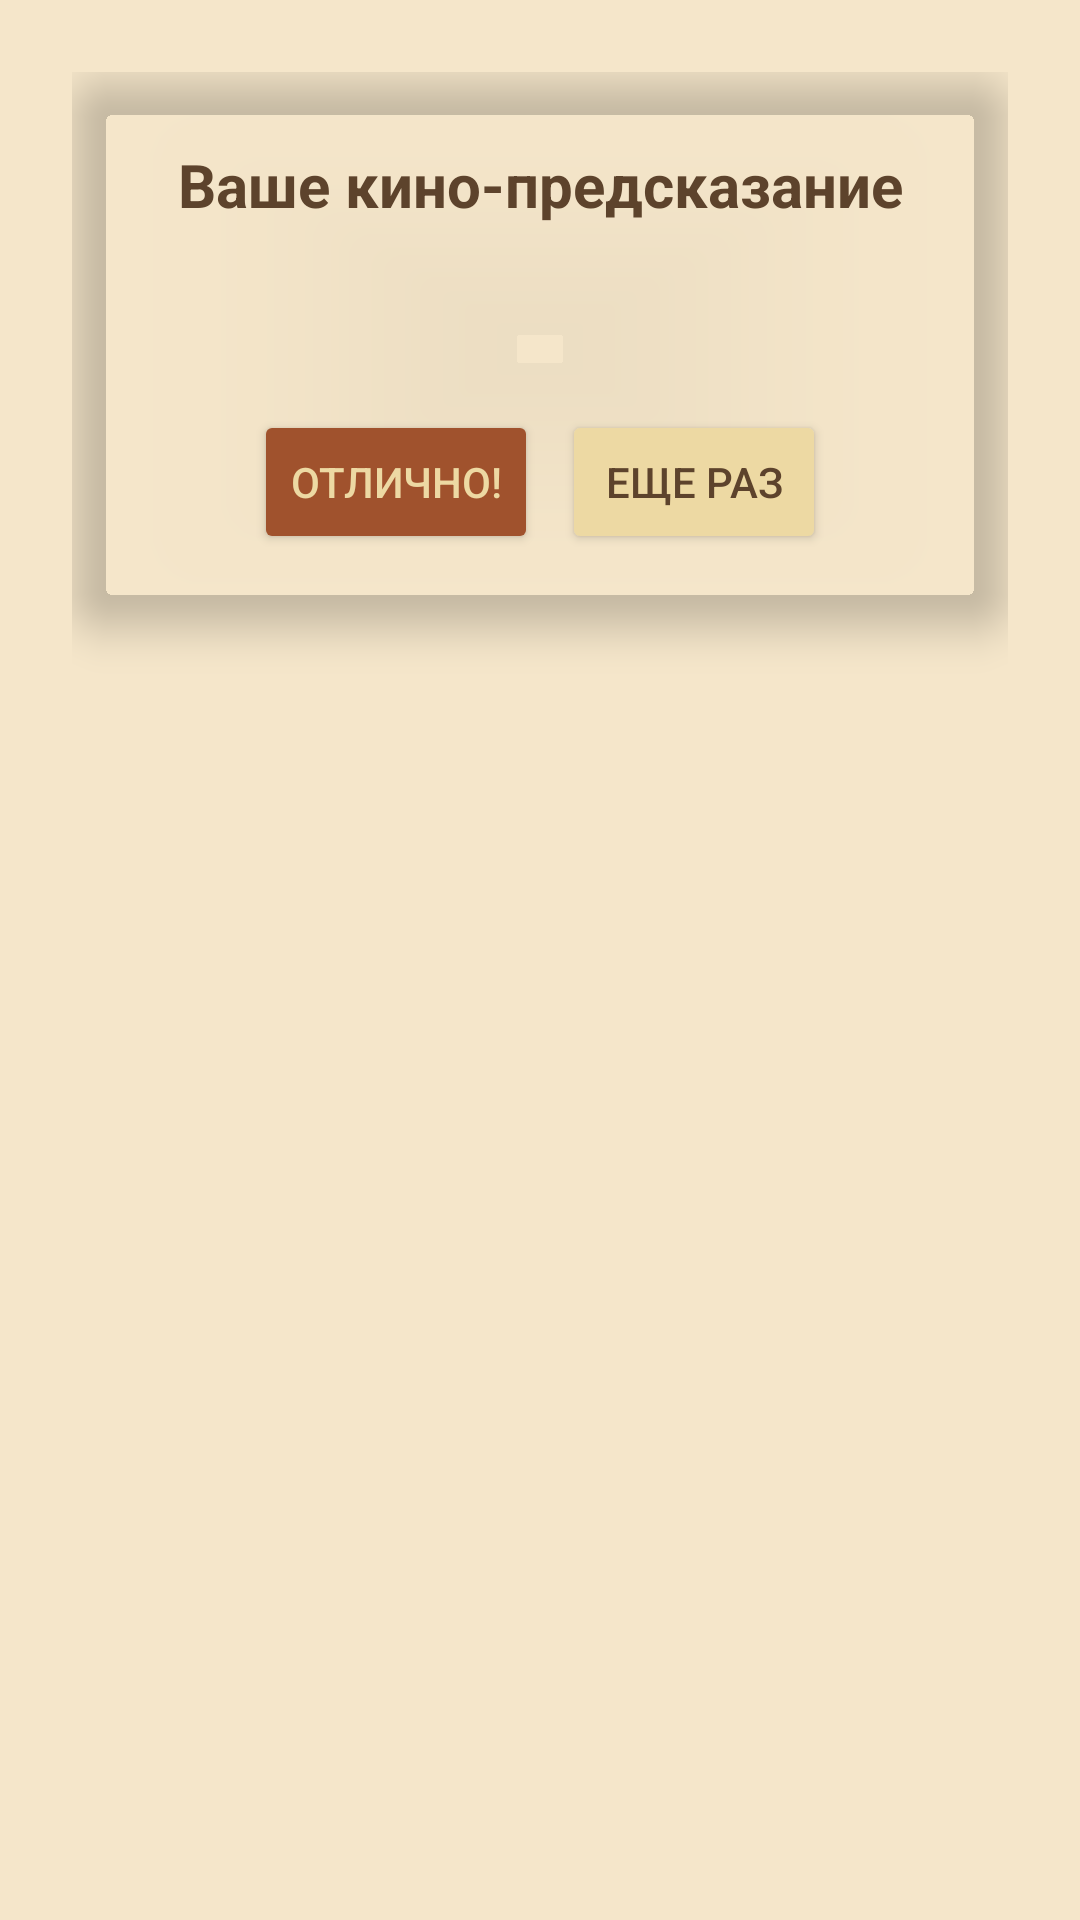

This screen was rendered from an Android layout file. Write that file and the resources it references.
<!-- AndroidManifest.xml: application theme Base.Theme.KinoticK -->
<!-- res/layout/dialog_prediction.xml -->
<?xml version="1.0" encoding="utf-8"?>
<FrameLayout xmlns:android="http://schemas.android.com/apk/res/android"
    android:layout_width="match_parent"
    android:layout_height="wrap_content"
    xmlns:app="http://schemas.android.com/apk/res-auto"
    android:padding="24dp">

    <androidx.cardview.widget.CardView
        android:layout_width="match_parent"
        android:layout_height="wrap_content"
        app:cardCornerRadius="16dp"
        app:cardElevation="8dp"
        app:cardBackgroundColor="@color/yellow_linen">

        <LinearLayout
            android:layout_width="match_parent"
            android:layout_height="wrap_content"
            android:orientation="vertical"
            android:padding="24dp">

            <TextView
                android:id="@+id/predictionTitle"
                android:layout_width="match_parent"
                android:layout_height="wrap_content"
                android:text="Ваше кино-предсказание"
                android:textSize="20sp"
                android:textStyle="bold"
                android:textColor="@color/beige_coffee"
                android:gravity="center"/>

            <TextView
                android:id="@+id/predictionText"
                android:layout_width="match_parent"
                android:layout_height="wrap_content"
                android:layout_marginTop="16dp"
                android:textSize="16sp"
                android:textColor="@color/brown_sienna"
                android:lineSpacingMultiplier="1.2"
                android:gravity="center"/>

            <LinearLayout
                android:layout_width="match_parent"
                android:layout_height="wrap_content"
                android:layout_marginTop="24dp"
                android:orientation="horizontal"
                android:gravity="center">

                <Button
                    android:id="@+id/okButton"
                    android:layout_width="wrap_content"
                    android:layout_height="wrap_content"
                    android:text="Отлично!"
                    android:backgroundTint="@color/brown_sienna"
                    android:textColor="@color/beige_linen"
                    android:layout_marginEnd="8dp"/>

                <Button
                    android:id="@+id/tryAgainButton"
                    android:layout_width="wrap_content"
                    android:layout_height="wrap_content"
                    android:text="Еще раз"
                    android:backgroundTint="@color/beige_linen"
                    android:textColor="@color/beige_coffee"/>
            </LinearLayout>
        </LinearLayout>
    </androidx.cardview.widget.CardView>
</FrameLayout>
<!-- resources referenced by this layout -->
<resources>
  <color name="beige_coffee">#5D432C</color>
  <color name="beige_linen">#EDD9A3</color>
  <color name="brown_sienna">#A0522D</color>
  <style name="Base.Theme.KinoticK" parent="Theme.Material3.DayNight.NoActionBar">
          <item name="colorPrimary">@color/orange_soft</item>
          <item name="colorPrimaryVariant">@color/orange_dark</item>
          <item name="colorOnPrimary">@color/beige_light</item>
          <item name="colorSecondary">@color/yellow_soft</item>
          <item name="colorSecondaryVariant">@color/yellow_mustard</item>
          <item name="colorOnSecondary">@color/accent_dark</item>
          <item name="android:windowBackground">@color/beige_light</item>
      </style>
  <color name="orange_soft">#FFA07A</color>
  <color name="orange_dark">#E27D60</color>
  <color name="beige_light">#F5E6CA</color>
  <color name="yellow_soft">#FFD166</color>
  <color name="yellow_mustard">#D4A017</color>
  <color name="accent_dark">#8B4513</color>
</resources>
